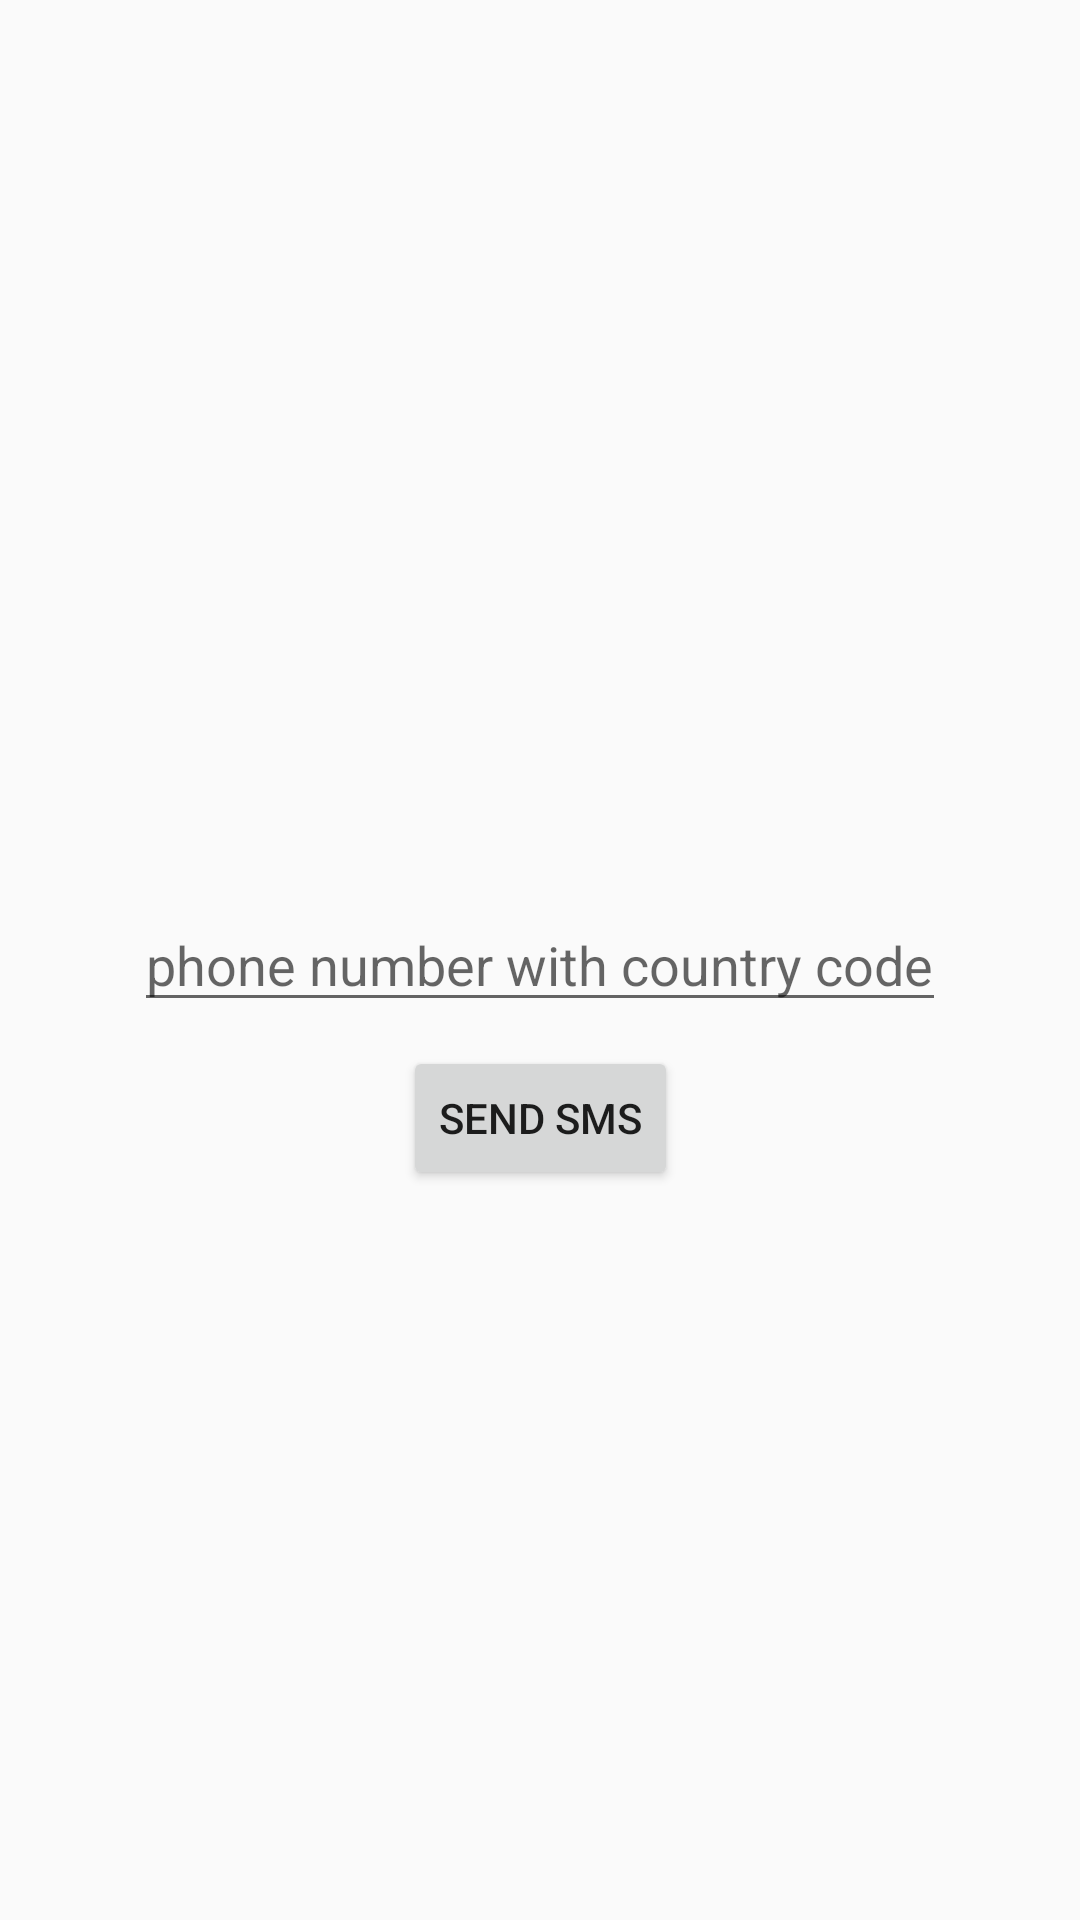

This screen was rendered from an Android layout file. Write that file and the resources it references.
<!-- AndroidManifest.xml: application theme AppTheme -->
<!-- res/layout/activity_main.xml -->
<?xml version="1.0" encoding="utf-8"?>
<android.support.constraint.ConstraintLayout xmlns:android="http://schemas.android.com/apk/res/android"
    xmlns:app="http://schemas.android.com/apk/res-auto"
    xmlns:tools="http://schemas.android.com/tools"
    android:layout_width="match_parent"
    android:layout_height="match_parent"
    tools:context=".MainActivity">


    <de.hdodenhof.circleimageview.CircleImageView xmlns:app="http://schemas.android.com/apk/res-auto"
        android:id="@+id/profile_image"
        android:layout_width="96dp"
        android:layout_height="96dp"
        android:layout_marginStart="8dp"
        android:layout_marginLeft="8dp"
        android:layout_marginTop="8dp"
        android:visibility="gone"
        android:src="@drawable/profile_pic"
        app:civ_border_color="#FF000000"
        app:civ_border_width="2dp"
        app:layout_constraintStart_toStartOf="parent"
        app:layout_constraintTop_toTopOf="parent" />


    <Button
        android:id="@+id/btnSave"
        android:layout_width="wrap_content"
        android:layout_height="wrap_content"
        android:layout_marginStart="8dp"
        android:visibility="gone"
        android:layout_marginLeft="8dp"
        android:layout_marginEnd="8dp"
        android:onClick="saveInfo"
        android:layout_marginRight="8dp"
        android:layout_marginBottom="8dp"
        android:text="Save"
        app:layout_constraintBottom_toTopOf="@+id/editTextPhone"
        app:layout_constraintEnd_toEndOf="parent"
        app:layout_constraintStart_toStartOf="parent"
        app:layout_constraintTop_toBottomOf="@+id/txtUserName" />

    <EditText
        android:id="@+id/txtUserName"
        android:layout_width="0dp"

        android:visibility="gone"
        android:layout_height="wrap_content"
        android:layout_marginStart="8dp"
        android:layout_marginLeft="8dp"
        android:layout_marginTop="8dp"
        android:layout_marginEnd="8dp"
        android:layout_marginRight="8dp"
        android:layout_marginBottom="8dp"
        android:hint="User Name"
        app:layout_constraintBottom_toBottomOf="@+id/profile_image"
        app:layout_constraintEnd_toEndOf="parent"
        app:layout_constraintStart_toEndOf="@+id/profile_image"
        app:layout_constraintTop_toTopOf="parent" />

    <EditText
        android:id="@+id/editTextPhone"
        android:layout_width="wrap_content"
        android:layout_height="wrap_content"
        android:layout_marginTop="8dp"
        android:hint="phone number with country code"
        android:layout_marginBottom="8dp"
        app:layout_constraintBottom_toBottomOf="parent"
        app:layout_constraintEnd_toEndOf="parent"
        app:layout_constraintStart_toStartOf="parent"
        app:layout_constraintTop_toTopOf="parent" />

    <Button
        android:id="@+id/btnSendSMS"
        android:layout_width="wrap_content"
        android:layout_height="wrap_content"
        android:layout_marginTop="8dp"
        android:onClick="sendSMS"

        android:text="Send SMS"
        app:layout_constraintEnd_toEndOf="parent"
        app:layout_constraintStart_toStartOf="parent"
        app:layout_constraintTop_toBottomOf="@+id/editTextPhone" />

    <EditText
        android:id="@+id/editTextVerificationCode"
        android:layout_width="0dp"
        android:layout_height="wrap_content"
        android:layout_marginTop="8dp"
        android:layout_marginBottom="8dp"
        android:ems="10"
        android:hint="verification code"
        android:visibility="gone"
        app:layout_constraintBottom_toTopOf="@+id/editTextPhone"
        app:layout_constraintEnd_toEndOf="parent"
        app:layout_constraintStart_toStartOf="parent"
        app:layout_constraintTop_toTopOf="parent" />

    <Button
        android:id="@+id/btnVerify"
        android:layout_width="wrap_content"
        android:layout_height="wrap_content"
        android:layout_marginStart="8dp"
        android:layout_marginLeft="8dp"
        android:layout_marginTop="8dp"
        android:layout_marginEnd="8dp"
        android:layout_marginRight="8dp"
        android:onClick="verifyCode"

        android:text="Verify"
        android:visibility="gone"
        app:layout_constraintEnd_toEndOf="parent"
        app:layout_constraintStart_toStartOf="parent"
        app:layout_constraintTop_toBottomOf="@+id/editTextVerificationCode" />


</android.support.constraint.ConstraintLayout>
<!-- resources referenced by this layout -->
<resources>
  <style name="AppTheme" parent="Theme.AppCompat.Light.DarkActionBar">
      
      <item name="colorPrimary">@color/colorPrimary</item>
      <item name="colorPrimaryDark">@color/colorPrimaryDark</item>
      <item name="colorAccent">@color/colorAccent</item>
  </style>
  <color name="colorPrimary">#008577</color>
  <color name="colorPrimaryDark">#00574B</color>
  <color name="colorAccent">#D81B60</color>
</resources>
